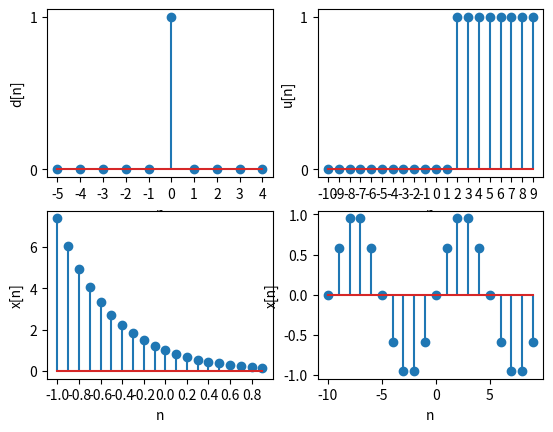

Python code for this plot:
# # importing libraries
# import numpy as np
# import matplotlib.pyplot as plt
# # Function to generate exponential signals e**(at)
# def exponential(a, n):
#     expo =[]
#     for sample in n:
#         expo.append( np.sin(a * sample))
#     return (expo)
         
# a = 2
# UL = 1
# LL = -1
# n = np.arange(LL, UL, 0.1)
# x = exponential(a, n)
# plt.stem(n, x)
# plt.set_xlabel('n')
# plt.set_xticks(np.arange(LL, UL, 0.2))
# # plt.set_yticks([0, UL, 1])
# plt.set_ylabel('x[n]')
# plt.title('Sin Signal e**(an)')
# plt.savefig("Sin.png")
import numpy as np

import matplotlib.pyplot as plt

# n = np.arange(-10,10,1);

# dt = 0.1/10

# x = np.sin(2 * np.pi * 10 * n * dt)

# plt.set_xlabel('n');

# plt.set_ylabel('x[n]');

# plt.stem(n, x);

# plt.savefig("Sin.png")


# Function to plot Impulse signal d(a)
def unit_impulse(a, n):
	delta =[]
	for sample in n:
		if sample == a:
			delta.append(1)
		else:
			delta.append(0)
			
	return delta

def unit_step(a, n):
    unit =[]
    for sample in n:
        if sample<a:
            unit.append(0)
        else:
            unit.append(1)
    return(unit)

def exponential(a, n):
    expo =[]
    for sample in n:
        expo.append(1 / np.exp(a * sample))
    return (expo)

fig, ax = plt.subplots(2, 2)

a = 0 # Enter delay or advance
UL = 5
LL = -5
n = np.arange(LL, UL, 1)
d = unit_impulse(a, n)
ax[0][0].stem(n, d)
ax[0][0].set_xlabel('n')
ax[0][0].set_xticks(np.arange(LL, UL, 1))
ax[0][0].set_yticks([0, 1])
ax[0][0].set_ylabel('d[n]')
# ax[0][0].title('Unit sequence')
# ax[][].savefig("UnitSequence.png")

# plot unit step function u[n-a]
a = 2 # Enter delay or advance
UL = 10
LL = -10
n = np.arange(LL, UL, 1)
unit = unit_step(a, n)
ax[0][1].stem(n, unit)
ax[0][1].set_xlabel('n')
ax[0][1].set_xticks(np.arange(LL, UL, 1))
ax[0][1].set_yticks([0, 1])
ax[0][1].set_ylabel('u[n]')
# ax[0][1].title('Unit step u[n-a]')

a = 2
UL = 1
LL = -1
n = np.arange(LL, UL, 0.1)
x = exponential(a, n)
ax[1][0].stem(n, x)
ax[1][0].set_xlabel('n')
ax[1][0].set_xticks(np.arange(LL, UL, 0.2))
# ax[][].set_yticks([0, UL, 1])
ax[1][0].set_ylabel('x[n]')
# ax[1][0].title('Exponential Signal e**(an)')

n = np.arange(-10,10,1);

dt = 0.1/10

x = np.sin(2 * np.pi * 10 * n * dt)

ax[1][1].set_xlabel('n');

ax[1][1].set_ylabel('x[n]');

ax[1][1].stem(n, x);

plt.show()